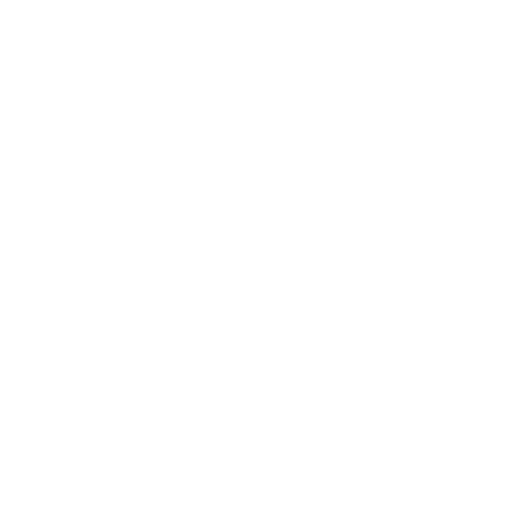
t = 0.00 s
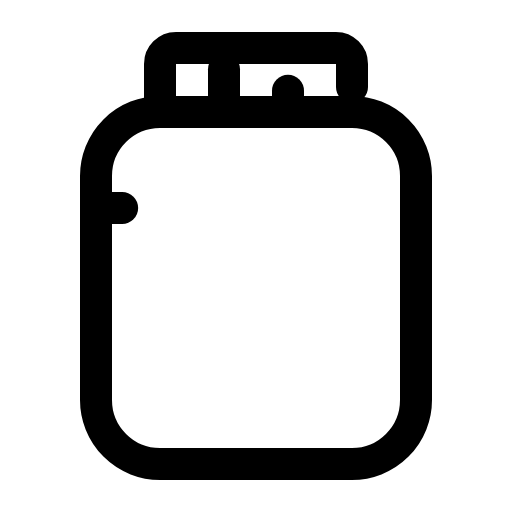
t = 1.50 s
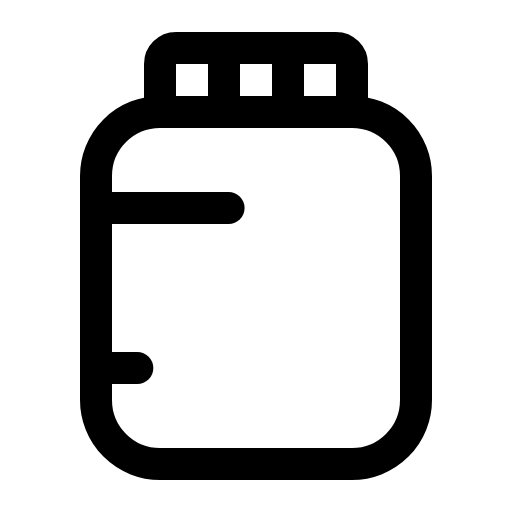
t = 1.88 s
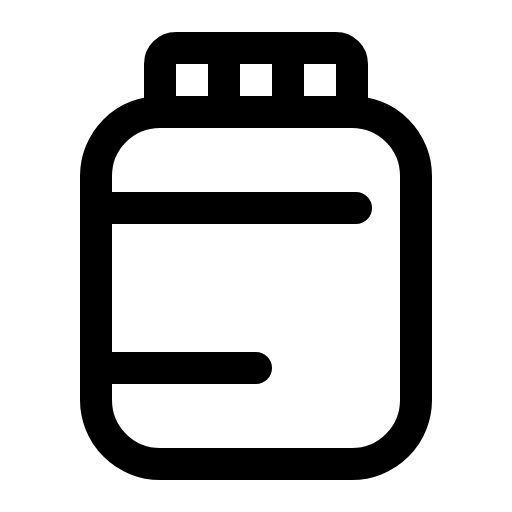
t = 2.25 s
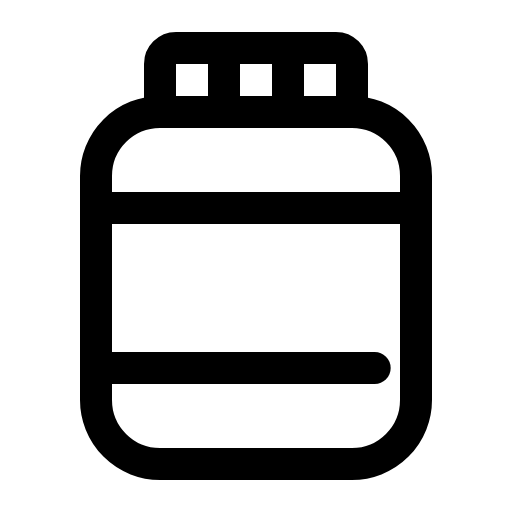
t = 2.63 s
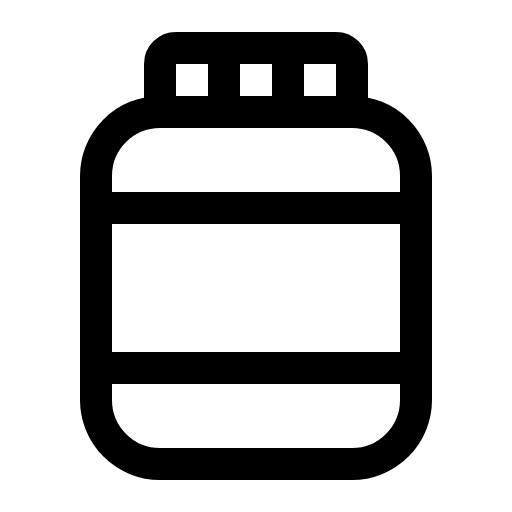
t = 3.00 s

The animated SVG that drew these frames (rendered in a browser with its animation timeline set to each time). Animation: 1 CSS @keyframes rule; one cycle of 3.00 s.

<svg xmlns="http://www.w3.org/2000/svg" viewBox="0 0 256 256">
  <style>
    .draw-line {
      stroke-dasharray: 1;
      stroke-dashoffset: 1;
      animation: phosphor-draw-in 1.5s ease-in-out forwards;
    }
    @keyframes phosphor-draw-in {
      to { stroke-dashoffset: 0; }
    }
  </style><rect width="256" height="256" fill="none"/><rect x="48" y="56" width="160" height="176" rx="32" fill="none" stroke="currentColor" stroke-linecap="round" stroke-linejoin="round" stroke-width="16" class="draw-line" pathLength="1" style="animation-delay: 0s"/><path d="M80,56V32a8,8,0,0,1,8-8h80a8,8,0,0,1,8,8V56" fill="none" stroke="currentColor" stroke-linecap="round" stroke-linejoin="round" stroke-width="16" class="draw-line" pathLength="1" style="animation-delay: 0.3s"/><line x1="112" y1="56" x2="112" y2="24" fill="none" stroke="currentColor" stroke-linecap="round" stroke-linejoin="round" stroke-width="16" class="draw-line" pathLength="1" style="animation-delay: 0.6s"/><line x1="144" y1="56" x2="144" y2="24" fill="none" stroke="currentColor" stroke-linecap="round" stroke-linejoin="round" stroke-width="16" class="draw-line" pathLength="1" style="animation-delay: 0.9s"/><line x1="48" y1="104" x2="208" y2="104" fill="none" stroke="currentColor" stroke-linecap="round" stroke-linejoin="round" stroke-width="16" class="draw-line" pathLength="1" style="animation-delay: 1.2s"/><line x1="48" y1="184" x2="208" y2="184" fill="none" stroke="currentColor" stroke-linecap="round" stroke-linejoin="round" stroke-width="16" class="draw-line" pathLength="1" style="animation-delay: 1.5s"/></svg>
